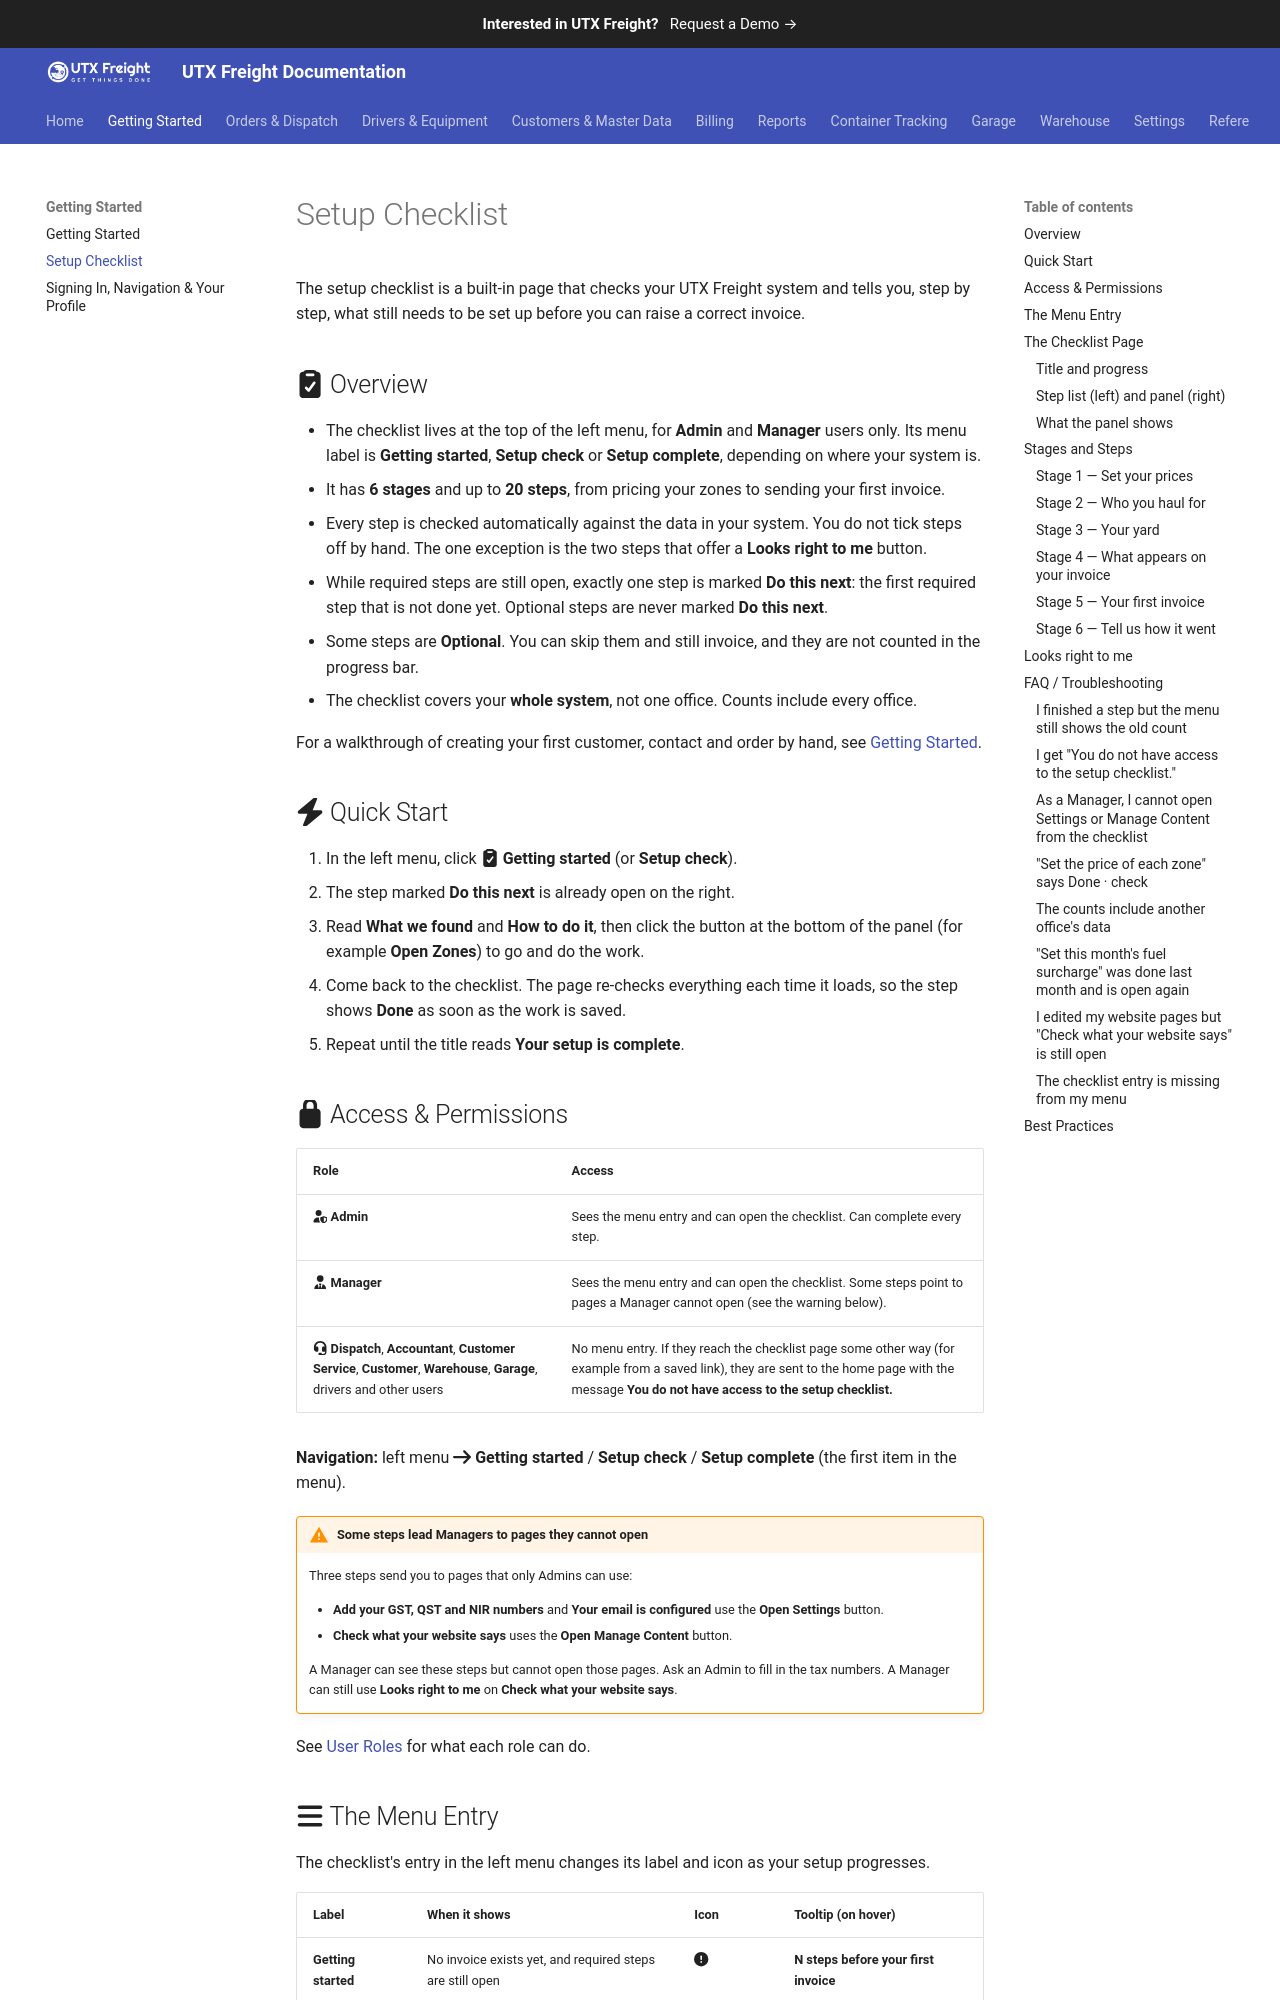

repository: utxweb/utxfreight-docs · page: freight/setup-checklist/index.html · generator: mkdocs

# Setup Checklist

The setup checklist is a built-in page that checks your UTX Freight system and tells you, step by step, what still needs to be set up before you can raise a correct invoice.

## :fontawesome-solid-clipboard-check: Overview

- The checklist lives at the top of the left menu, for **Admin** and **Manager** users only. Its menu label is **Getting started**, **Setup check** or **Setup complete**, depending on where your system is.
- It has **6 stages** and up to **20 steps**, from pricing your zones to sending your first invoice.
- Every step is checked automatically against the data in your system. You do not tick steps off by hand. The one exception is the two steps that offer a **Looks right to me** button.
- While required steps are still open, exactly one step is marked **Do this next**: the first required step that is not done yet. Optional steps are never marked **Do this next**.
- Some steps are **Optional**. You can skip them and still invoice, and they are not counted in the progress bar.
- The checklist covers your **whole system**, not one office. Counts include every office.

For a walkthrough of creating your first customer, contact and order by hand, see [Getting Started](getting-started.md).

## :fontawesome-solid-bolt: Quick Start

1. In the left menu, click :fontawesome-solid-clipboard-check: **Getting started** (or **Setup check**).
2. The step marked **Do this next** is already open on the right.
3. Read **What we found** and **How to do it**, then click the button at the bottom of the panel (for example **Open Zones**) to go and do the work.
4. Come back to the checklist. The page re-checks everything each time it loads, so the step shows **Done** as soon as the work is saved.
5. Repeat until the title reads **Your setup is complete**.

## :fontawesome-solid-lock: Access & Permissions

| Role | Access |
|------|--------|
| :fontawesome-solid-user-shield: **Admin** | Sees the menu entry and can open the checklist. Can complete every step. |
| :fontawesome-solid-user-tie: **Manager** | Sees the menu entry and can open the checklist. Some steps point to pages a Manager cannot open (see the warning below). |
| :fontawesome-solid-headset: **Dispatch**, **Accountant**, **Customer Service**, **Customer**, **Warehouse**, **Garage**, drivers and other users | No menu entry. If they reach the checklist page some other way (for example from a saved link), they are sent to the home page with the message **You do not have access to the setup checklist.** |

**Navigation:** left menu :fontawesome-solid-arrow-right: **Getting started** / **Setup check** / **Setup complete** (the first item in the menu).

!!! warning "Some steps lead Managers to pages they cannot open"
    Three steps send you to pages that only Admins can use:

    - **Add your GST, QST and NIR numbers** and **Your email is configured** use the **Open Settings** button.
    - **Check what your website says** uses the **Open Manage Content** button.

    A Manager can see these steps but cannot open those pages. Ask an Admin to fill in the tax numbers. A Manager can still use **Looks right to me** on **Check what your website says**.

See [User Roles](user-roles.md) for what each role can do.
